Run: headless pygame with SDL's dummy video driver; simulated clock (each Clock.tick advances the game by its frame time, no real sleeping); random seed 0; keys injected as events and as key.get_pressed() state; no mouse input.
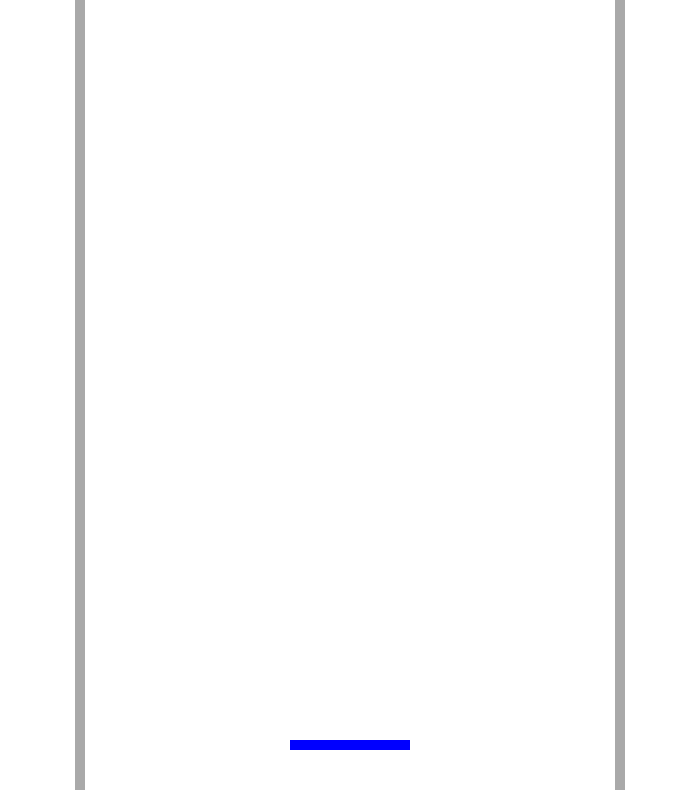
Frame 1 of 4 · flips 1–60 · no input
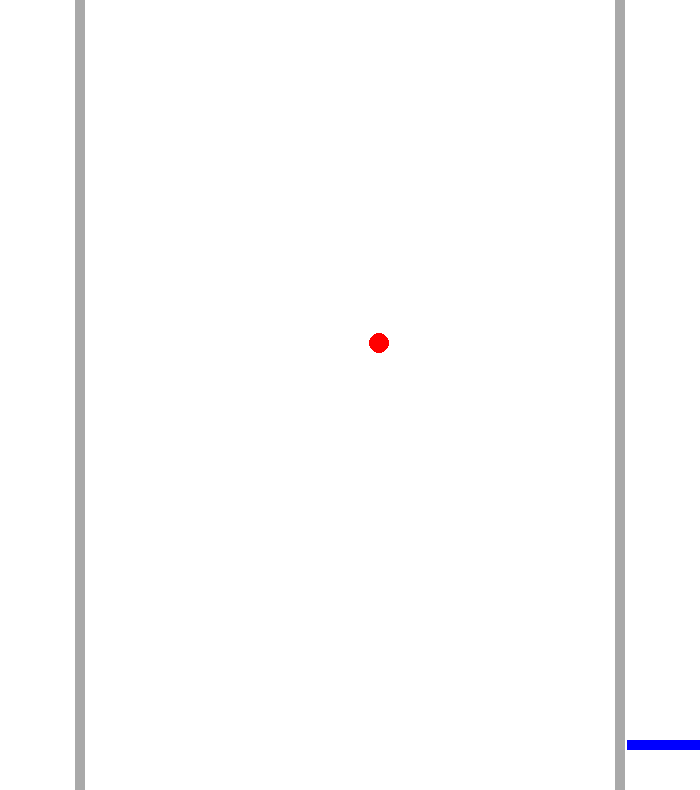
Frame 2 of 4 · flips 61–180 · tapped SPACE, RETURN · held RIGHT (→), D
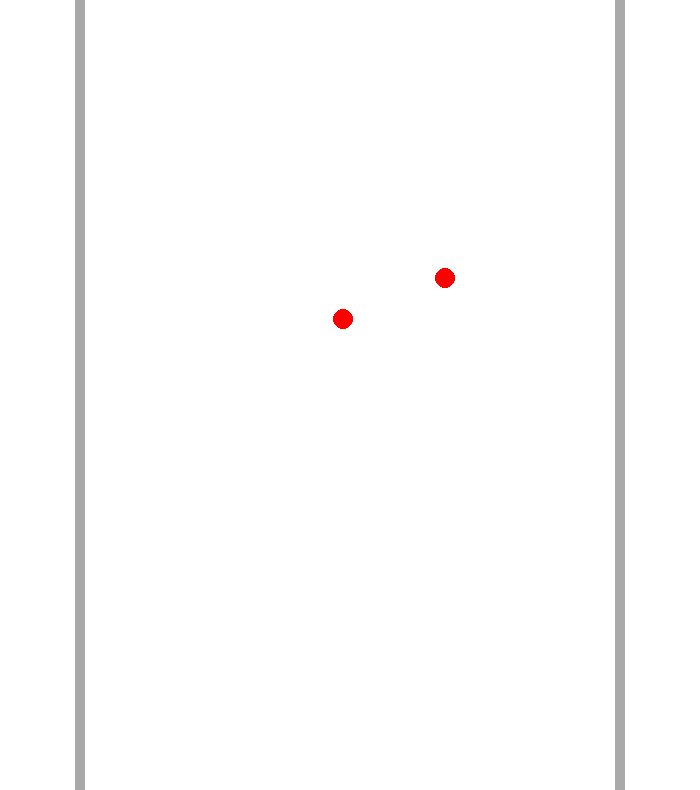
Frame 3 of 4 · flips 181–300 · held DOWN (↓), S
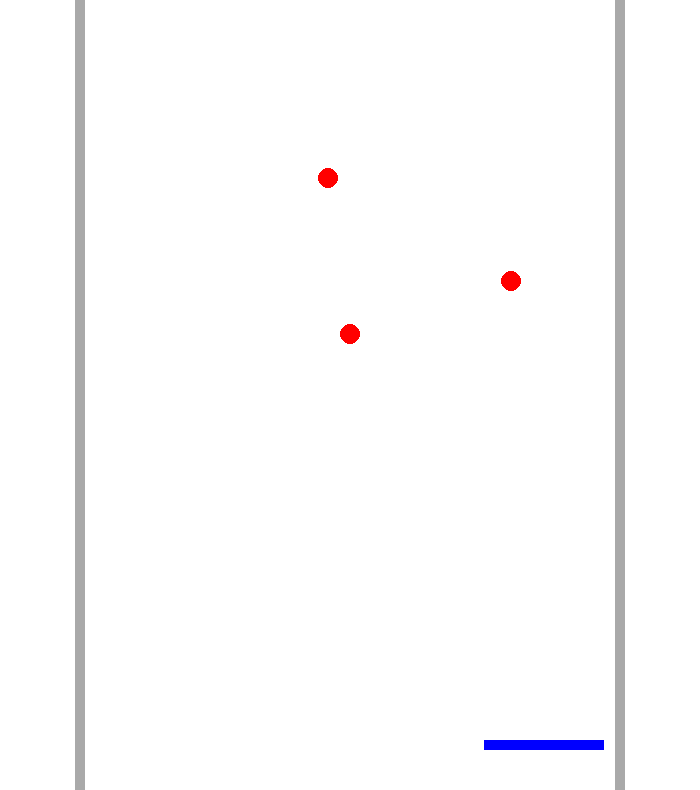
Frame 4 of 4 · flips 301–420 · held LEFT (←), A, UP (↑), W

The pygame program that drew these frames:

import pygame
import random

# pygame setup
pygame.init()
screen = pygame.display.set_mode((700, 790))
clock = pygame.time.Clock()
running = True
dt = 0

gamespeed = 1
proj_list = []

class Projectile:
    accel_init = pygame.Vector2(0, 75)
    vel_init = pygame.Vector2(0, -150)
    pos_init = pygame.Vector2(screen.get_width() / 2, screen.get_height() / 2)
    accel = accel_init
    vel = vel_init
    pos = pos_init
    time = 0

def newProjectile():
    proj = Projectile()
    proj.vel_init = pygame.Vector2(random.uniform(-100, 100), random.uniform(-250, -100))
    proj_list.append(proj)

lastProjectile = 0

player_vel_init = 0
player_pos_init = pygame.Vector2(screen.get_width() / 2, screen.get_height() - 50)
player_accel = 0
player_vel = player_vel_init
player_pos = pygame.Vector2(player_pos_init.x, player_pos_init.y)
player_time = 0

player_accel_last_tick = 0

while running:
    # poll for events
    # pygame.QUIT event means the user clicked X to close your window
    for event in pygame.event.get():
        if event.type == pygame.QUIT:
            running = False

    if lastProjectile >= 1:
        newProjectile()
        lastProjectile = 0

    # fill the screen with a color to wipe away anything from last frame
    screen.fill("white")

    pygame.draw.rect(screen, "darkgray", pygame.Rect((screen.get_width() / 2) - 270 - 5, 0, 10, 999999))
    pygame.draw.rect(screen, "darkgray", pygame.Rect((screen.get_width() / 2) + 270 - 5, 0, 10, 999999))

    pygame.draw.rect(screen, "blue", pygame.Rect(player_pos.x - 60, player_pos.y, 120, 10))

    for proj in proj_list:
        pygame.draw.circle(screen, "red", proj.pos, 10)
        proj.pos = (proj.accel/2) * (proj.time**2) + proj.vel_init * proj.time + proj.pos_init
        proj.time += dt * gamespeed

    player_vel = player_accel_last_tick * player_time + player_vel_init

    #Jugador acelera izquierda o derecha con velocidad maxima + frenado al no presionar ninguna tecla
    keys = pygame.key.get_pressed()
    if ((keys[pygame.K_a] or keys[pygame.K_LEFT])):
        if player_vel > -500:
            if player_vel <= 0:
                player_accel = -950
            else:
                player_accel = -1600
        else:
            player_accel = 0

    elif ((keys[pygame.K_d] or keys[pygame.K_RIGHT])):
        if player_vel < 500:
            if player_vel >= 0:
                player_accel = 950
            else:
                player_accel = 1600
        else:
            player_accel = 0

    else:
        if(player_vel < -1):
            player_accel = 650
        elif(player_vel > 1):
            player_accel = -650
        else:
            player_accel = 0
            player_vel_init = 0
            

    if (player_accel != player_accel_last_tick):
        player_vel_init = player_vel
        player_pos_init = pygame.Vector2(player_pos.x, player_pos.y)
        player_time = 0

    print("-------------------------------------")
    print("accel:" + str(player_accel))
    print("vel:" + str(player_vel))
    print("pos:" + str(player_pos))

    player_pos.x = (player_accel/2) * (player_time**2) + player_vel_init * player_time + player_pos_init.x
    player_accel_last_tick = player_accel

    # flip() the display to put your work on screen
    pygame.display.flip()

    # limits FPS to 120
    # dt is delta time in seconds since last frame, used for framerate-
    # independent physics.
    dt = clock.tick(120) / 1000
    player_time += dt
    lastProjectile += dt

pygame.quit()
